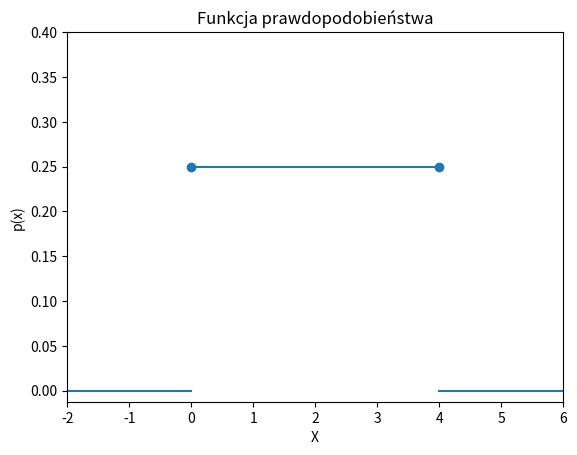

Generate this figure with matplotlib:
import numpy as np
import matplotlib.pyplot as plt
from scipy.stats import poisson


plt.plot([0, 4], [0.25, 0.25])
plt.scatter([0, 4], [0.25, 0.25])

plt.plot([-3, 0], [0, 0], c="C0")
plt.plot([4, 7], [0, 0], c="C0")
plt.xlim(-2, 6)

# bottom = 
plt.ylim(plt.ylim()[0], 0.4)

plt.xlabel("X")
plt.ylabel("p(x)")
plt.title("Funkcja prawdopodobieństwa")
plt.show()
